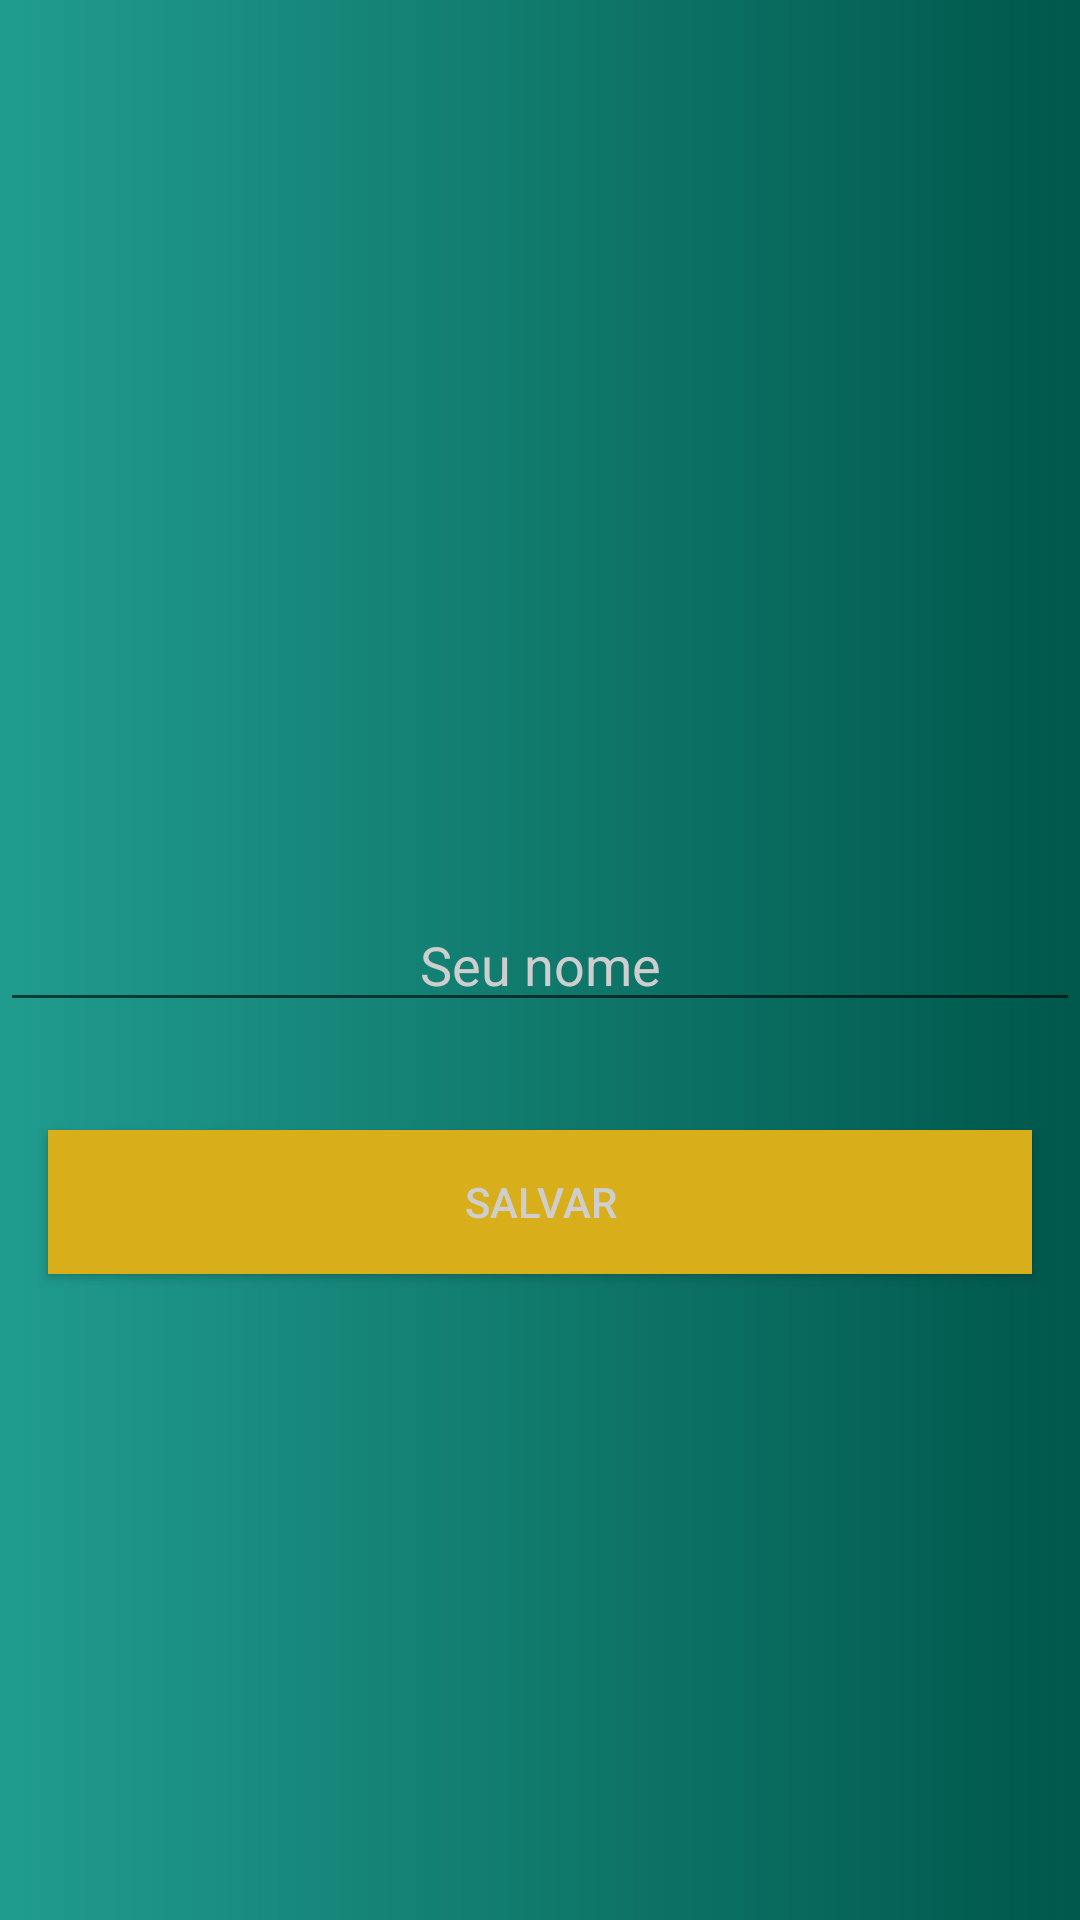

Reconstruct the res/layout file that produces this screen, plus the resources it refers to.
<!-- AndroidManifest.xml: activity theme Theme.AppCompat.Light.FullScreen -->
<!-- res/layout/activity_splash.xml -->
<?xml version="1.0" encoding="utf-8"?>
<android.support.constraint.ConstraintLayout
        xmlns:android="http://schemas.android.com/apk/res/android"
        xmlns:app="http://schemas.android.com/apk/res-auto" xmlns:tools="http://schemas.android.com/tools"
        android:layout_width="match_parent"
        android:layout_height="match_parent"
        android:background="@drawable/bg_splash"
        tools:context=".SplashActivity" android:layout_gravity="center">

    <EditText
            android:id="@+id/editName"
            android:layout_width="0dp"
            android:layout_height="wrap_content"
            android:hint="Seu nome"
            android:gravity="center"
            app:layout_constraintEnd_toEndOf="parent" app:layout_constraintTop_toTopOf="parent"
            app:layout_constraintStart_toStartOf="parent" app:layout_constraintBottom_toBottomOf="parent"
            android:textColor="@color/menuNaoSelecionado" android:textColorHint="@color/menuNaoSelecionado"/>
    <Button

            android:text="Salvar"
            android:layout_width="0dp"
            android:layout_height="wrap_content"
            android:id="@+id/buttonSave"
            app:layout_constraintStart_toStartOf="parent" android:layout_marginTop="36dp"
            app:layout_constraintTop_toBottomOf="@+id/editName" app:layout_constraintEnd_toEndOf="parent"
            android:layout_marginLeft="16dp" android:layout_marginStart="16dp" android:layout_marginRight="16dp"
            android:layout_marginEnd="16dp" android:background="@color/colorAccent"
            android:textColor="@color/menuNaoSelecionado"/>
    <ImageView
            android:src="@mipmap/ic_launcher"
            android:layout_width="wrap_content"
            android:layout_height="wrap_content"
            android:id="@+id/imageView" app:layout_constraintTop_toTopOf="parent"
            app:layout_constraintStart_toStartOf="parent" android:layout_marginTop="156dp"
            app:layout_constraintEnd_toEndOf="parent" app:layout_constraintHorizontal_bias="0.498"/>

</android.support.constraint.ConstraintLayout>
<!-- resources referenced by this layout -->
<resources>
  <color name="colorAccent">#D8AF1B</color>
  <color name="menuNaoSelecionado">#CECECE</color>
  <!-- drawable bg_splash (drawable) -->
  <?xml version="1.0" encoding="utf-8"?>
  <shape xmlns:android="http://schemas.android.com/apk/res/android">
      <gradient
      android:angle="25dp"
      android:endColor="@color/colorPrimaryDark"
      android:startColor="@color/colorPrimary">
  
      </gradient>
  
  </shape>
  <style name="Theme.AppCompat.Light.FullScreen" parent="@style/Theme.AppCompat.Light">
          <item name="windowNoTitle">true</item>
          <item name="windowActionBar">false</item>
          <item name="android:windowFullscreen">true</item>
      </style>
  <color name="colorPrimaryDark">#00574B</color>
  <color name="colorPrimary">#209C8F</color>
</resources>
